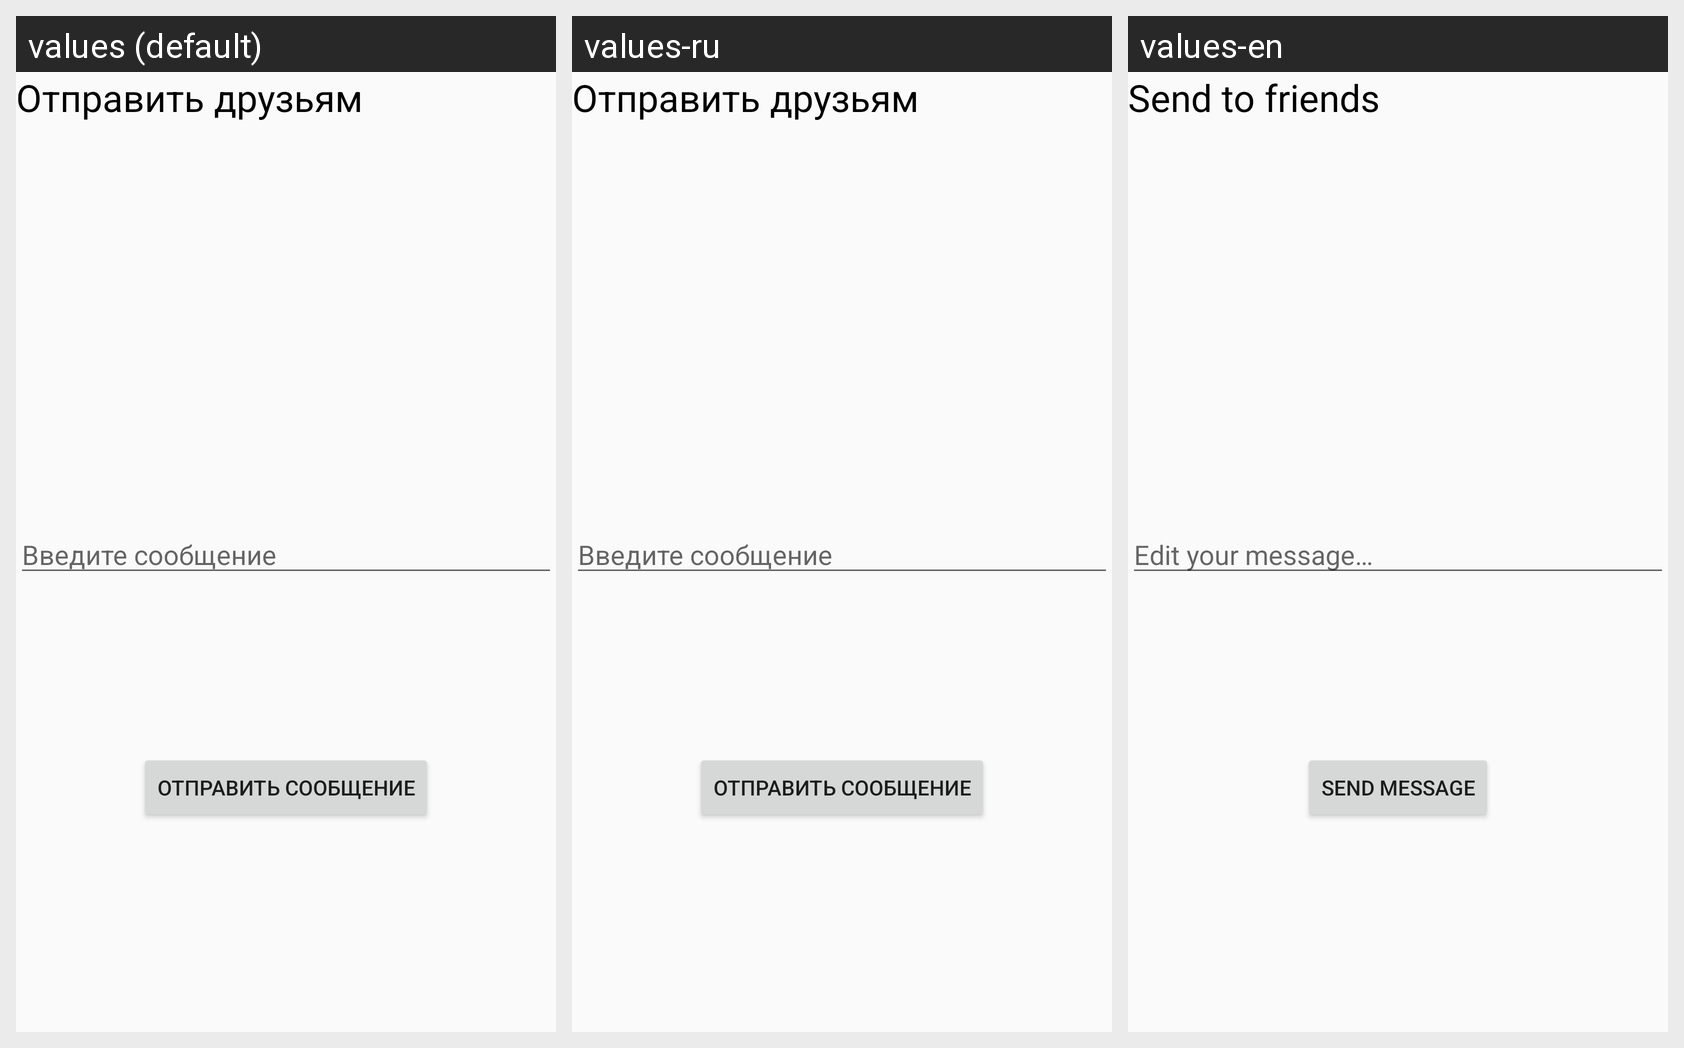

The Android screen above is rendered under several locales of the same app. Produce the string resources it draws, with the default and per-locale values.
Android screen res/layout/fragment_send_to_friends.xml rendered under 3 locales, left to right: values (default), values-ru, values-en. Device: Nexus 5 (rendered at 1080×1920; each locale shown at half size, 540×960, under a caption strip naming it); theme AppTheme.
Strings drawn on this screen, with the default value and each locale's value (text and hints the layout hard-codes, and strings that could not be matched under every locale, appear in the picture but are not listed):

sendToFriends
  values: Отправить друзьям
  values-ru: Отправить друзьям
  values-en: Send to friends

sendFrag
  values: Отправить сообщение
  values-ru: Отправить сообщение
  values-en: Send message

editText
  values: Введите сообщение
  values-ru: Введите сообщение
  values-en: Edit your message…
